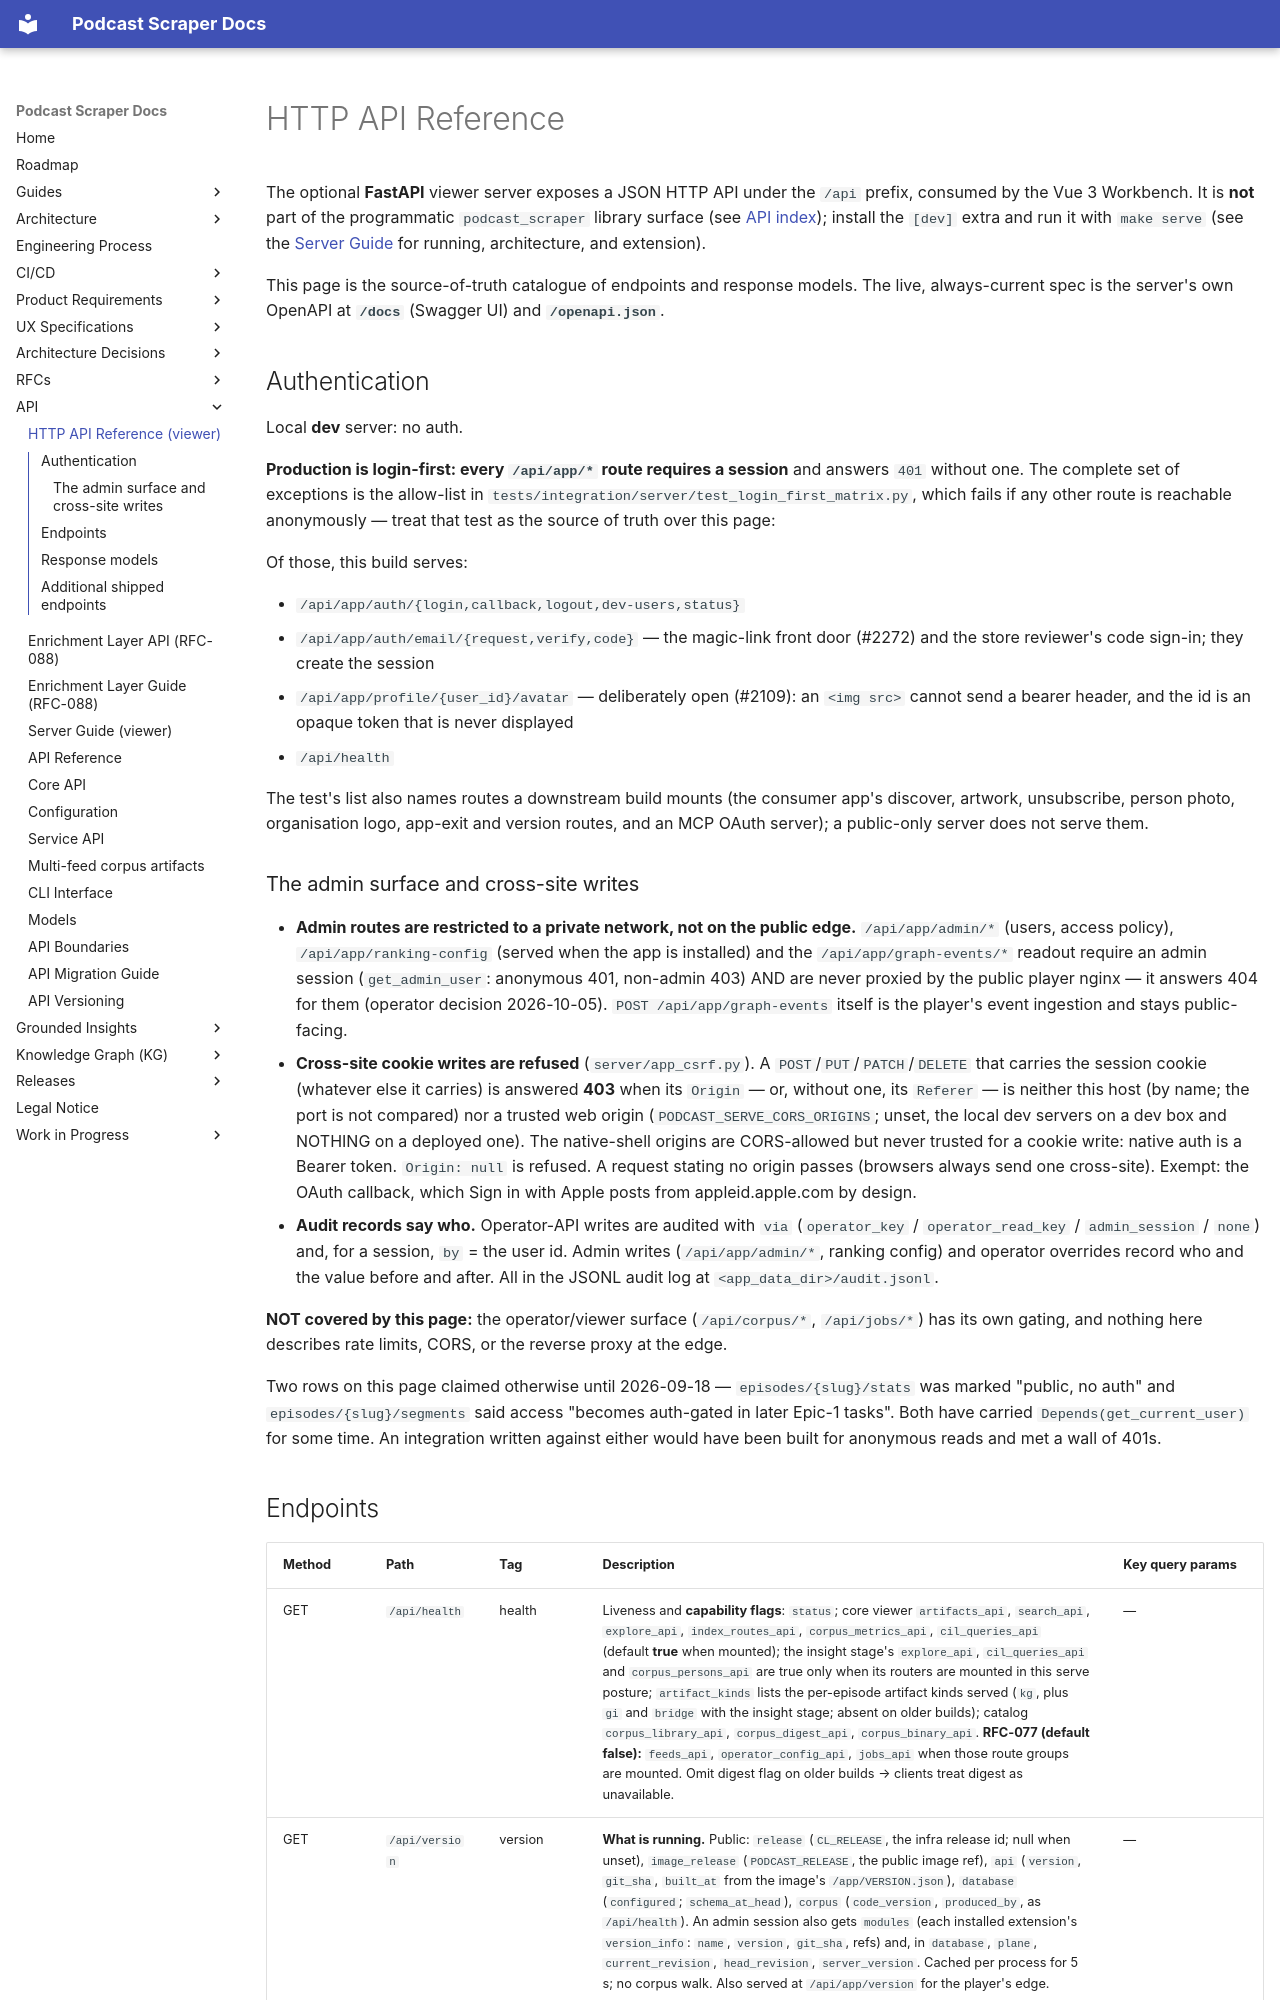

repository: chipi/podcast_scraper · page: api/HTTP_API/index.html · generator: mkdocs

# HTTP API Reference

The optional **FastAPI** viewer server exposes a JSON HTTP API under the `/api` prefix, consumed by the Vue 3 Workbench. It is **not** part of the programmatic `podcast_scraper` library surface (see [API index](index.md)); install the `[dev]` extra and run it with `make serve` (see the [Server Guide](../guides/SERVER_GUIDE.md) for running, architecture, and extension).

This page is the source-of-truth catalogue of endpoints and response models. The live, always-current spec is the server's own OpenAPI at **`/docs`** (Swagger UI) and **`/openapi.json`**.

## Authentication

Local **dev** server: no auth.

**Production is login-first: every `/api/app/*` route requires a session** and answers
`401` without one. The complete set of exceptions is the allow-list in
`tests/integration/server/test_login_first_matrix.py`, which fails if any other route is
reachable anonymously — treat that test as the source of truth over this page:

Of those, this build serves:

- `/api/app/auth/{login,callback,logout,dev-users,status}`
- `/api/app/auth/email/{request,verify,code}` — the magic-link front door (#2272) and the store
  reviewer's code sign-in; they create the session
- `/api/app/profile/{user_id}/avatar` — deliberately open (#2109): an `<img src>` cannot send a
  bearer header, and the id is an opaque token that is never displayed
- `/api/health`

The test's list also names routes a downstream build mounts (the consumer app's discover, artwork,
unsubscribe, person photo, organisation logo, app-exit and version routes, and an MCP OAuth
server); a public-only server does not serve them.

### The admin surface and cross-site writes

- **Admin routes are restricted to a private network, not on the public edge.** `/api/app/admin/*` (users, access policy),
  `/api/app/ranking-config` (served when the app is installed) and the `/api/app/graph-events/*`
  readout require an admin session
  (`get_admin_user`: anonymous 401, non-admin 403) AND are never proxied by the public player
  nginx — it answers 404 for them (operator decision 2026-10-05). `POST /api/app/graph-events`
  itself is the player's event ingestion and stays public-facing.
- **Cross-site cookie writes are refused** (`server/app_csrf.py`). A `POST`/`PUT`/`PATCH`/`DELETE`
  that carries the session cookie (whatever else it carries) is answered **403** when its
  `Origin` — or, without one, its `Referer` — is neither this host (by name; the port is not
  compared) nor a trusted web origin (`PODCAST_SERVE_CORS_ORIGINS`; unset, the local dev servers on
  a dev box and NOTHING on a deployed one). The native-shell origins are CORS-allowed but never
  trusted for a cookie write: native auth is a Bearer token. `Origin: null` is refused.
  A request stating no origin passes (browsers always send one cross-site). Exempt: the OAuth
  callback, which Sign in with Apple posts from appleid.apple.com by design.
- **Audit records say who.** Operator-API writes are audited with `via`
  (`operator_key` / `operator_read_key` / `admin_session` / `none`) and, for a session, `by` = the
  user id. Admin writes (`/api/app/admin/*`, ranking config) and operator overrides record who and
  the value before and after. All in the JSONL audit log at `<app_data_dir>/audit.jsonl`.

**NOT covered by this page:** the operator/viewer surface (`/api/corpus/*`, `/api/jobs/*`) has its
own gating, and nothing here describes rate limits, CORS, or the reverse proxy at the edge.

Two rows on this page claimed otherwise until 2026-09-18 — `episodes/{slug}/stats` was marked
"public, no auth" and `episodes/{slug}/segments` said access "becomes auth-gated in later Epic-1
tasks". Both have carried `Depends(get_current_user)` for some time. An integration written against
either would have been built for anonymous reads and met a wall of 401s.
